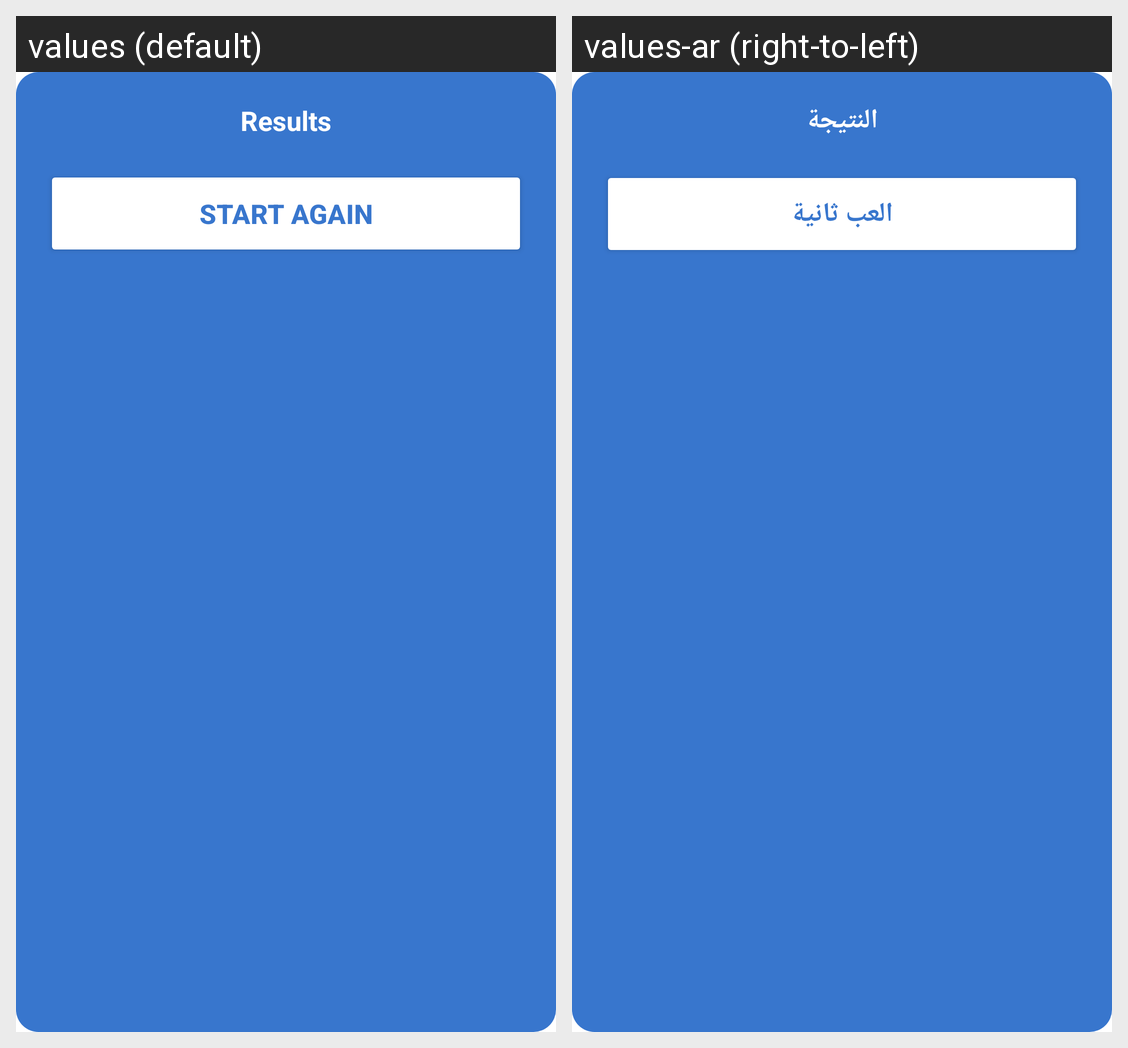

Locale-by-locale string values for the Android screen shown in this grid:
Android screen res/layout/activity_result_dialog.xml rendered under 2 locales, left to right: values (default), values-ar (right-to-left). Device: Nexus 5 (rendered at 1080×1920; each locale shown at half size, 540×960, under a caption strip naming it); theme Theme.TicTacToe.
Strings drawn on this screen, with the default value and each locale's value (text and hints the layout hard-codes, and strings that could not be matched under every locale, appear in the picture but are not listed):

results
  values: Results
  values-ar: النتيجة

start_again
  values: Start Again
  values-ar: العب ثانية
